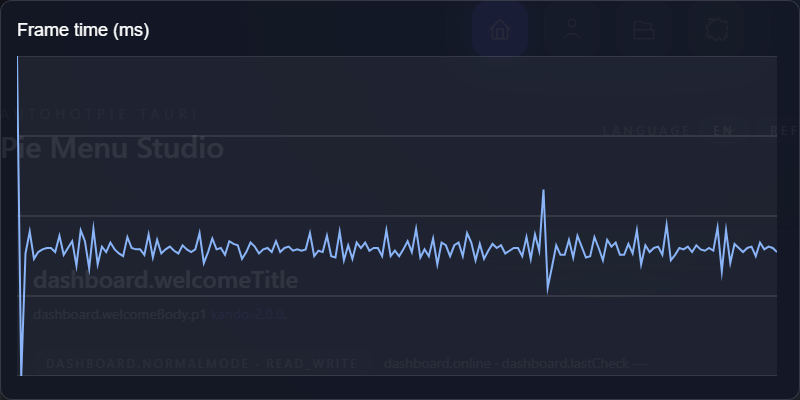

The data file committed next to this chart (first rows):
frame, index, frame_time_ms
1, 0, 30.8
2, 1, 7.3
3, 2, 16.3
4, 3, 17.9
5, 4, 15.9
6, 5, 16.4
7, 6, 16.6
8, 7, 16.7
9, 8, 16.7
10, 9, 16.4
11, 10, 17.6
12, 11, 16.2
13, 12, 16.7
14, 13, 17.2
15, 14, 15.4
16, 15, 18
17, 16, 17.2
18, 17, 15.2
19, 18, 18.1
20, 19, 15.5
21, 20, 16.8
22, 21, 16.4
23, 22, 17.1
24, 23, 16.6
25, 24, 16.3
26, 25, 16.1
27, 26, 17.5
28, 27, 16.7
29, 28, 16.6
30, 29, 16.6
31, 30, 16.2
32, 31, 17.7
33, 32, 16
34, 33, 17.3
35, 34, 16.3
36, 35, 16.6
37, 36, 16.8
38, 37, 16.5
39, 38, 16.3
40, 39, 16.9
41, 40, 16.6
42, 41, 16.4
43, 42, 16.6
44, 43, 17.8
45, 44, 15.6
46, 45, 16.4
47, 46, 17.4
48, 47, 16.6
49, 48, 16.7
50, 49, 16.2
51, 50, 17.2
52, 51, 17
53, 52, 16.9
54, 53, 15.9
55, 54, 16.4
56, 55, 17.1
57, 56, 16.8
58, 57, 16.3
59, 58, 16.6
60, 59, 16.7
... 120 more rows
